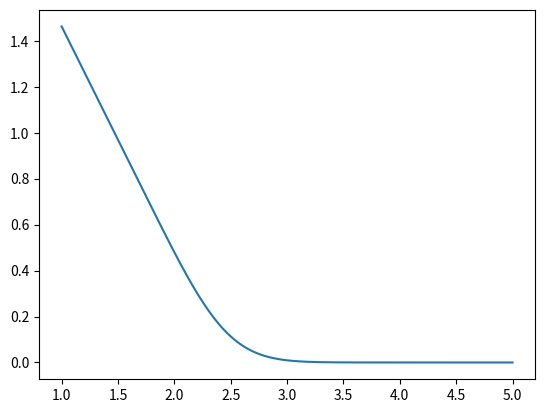

This chart was generated by the following Python code:
# -*- coding: utf-8 -*-
"""
Created on Fri Dec 21 14:36:34 2018

@author: chuny
"""


from scipy.stats import norm
import numpy as np
import matplotlib.pyplot as plt

def call_option_pricer(spot,strike,maturity,r,vol):
    d1=(np.log(spot/strike)+(r+0.5*vol**2)*maturity)/vol/np.sqrt(maturity)
    d2=d1-vol*np.sqrt(maturity)
    price=spot*norm.cdf(d1)-strike*np.exp(-r*maturity)*norm.cdf(d2)
    return price



spot = 2.45
strike=2.5
maturity=0.25
r=0.05
vol=0.25

price=call_option_pricer(spot,strike,maturity,r,vol)

print('期权价格：', price)


portfolioSize = range(1, 100000, 500)
timeSpent = []
timeSpentNumpy = []
for size in portfolioSize:
    strikes = np.linspace(1,5.0, size)
    res = call_option_pricer(spot, strikes, maturity, r, vol)


plt.figure()
plt.plot(strikes,res)